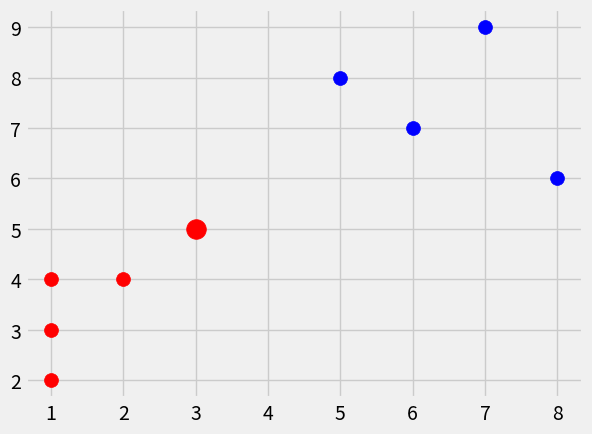

The script that saved this image:
import numpy as np
import warnings
import pandas as pd
import matplotlib.pyplot as plt
from matplotlib import style
from collections import Counter

style.use('fivethirtyeight')

data = {'r':[[1,2],[2,4],[1,3],[1,4]],'b':[[6,7],[8,6],[7,9],[5,8]]}

def KNNclassifier(data, predict, k=3):
    if (len(data) >= k):
        warnings.warn('Cannot have equal to or more classes than value of k!')

    distances = []
    for classes in data:
        for features in data[classes]:
            dist = np.linalg.norm(np.array(features)-np.array(predict))
            distances.append([dist, classes])

    vote = [i[1] for i in sorted(distances) [:k]]
    vote_result = Counter(vote).most_common(1)[0][0]

    return vote_result

[[plt.scatter(ii[0],ii[1],s=100,c=i) for ii in data[i]] for i in data]
predict = [3,5]
predict_class = KNNclassifier(data,predict,k=3)
plt.scatter(*predict,s=200,c=predict_class)
plt.show()
